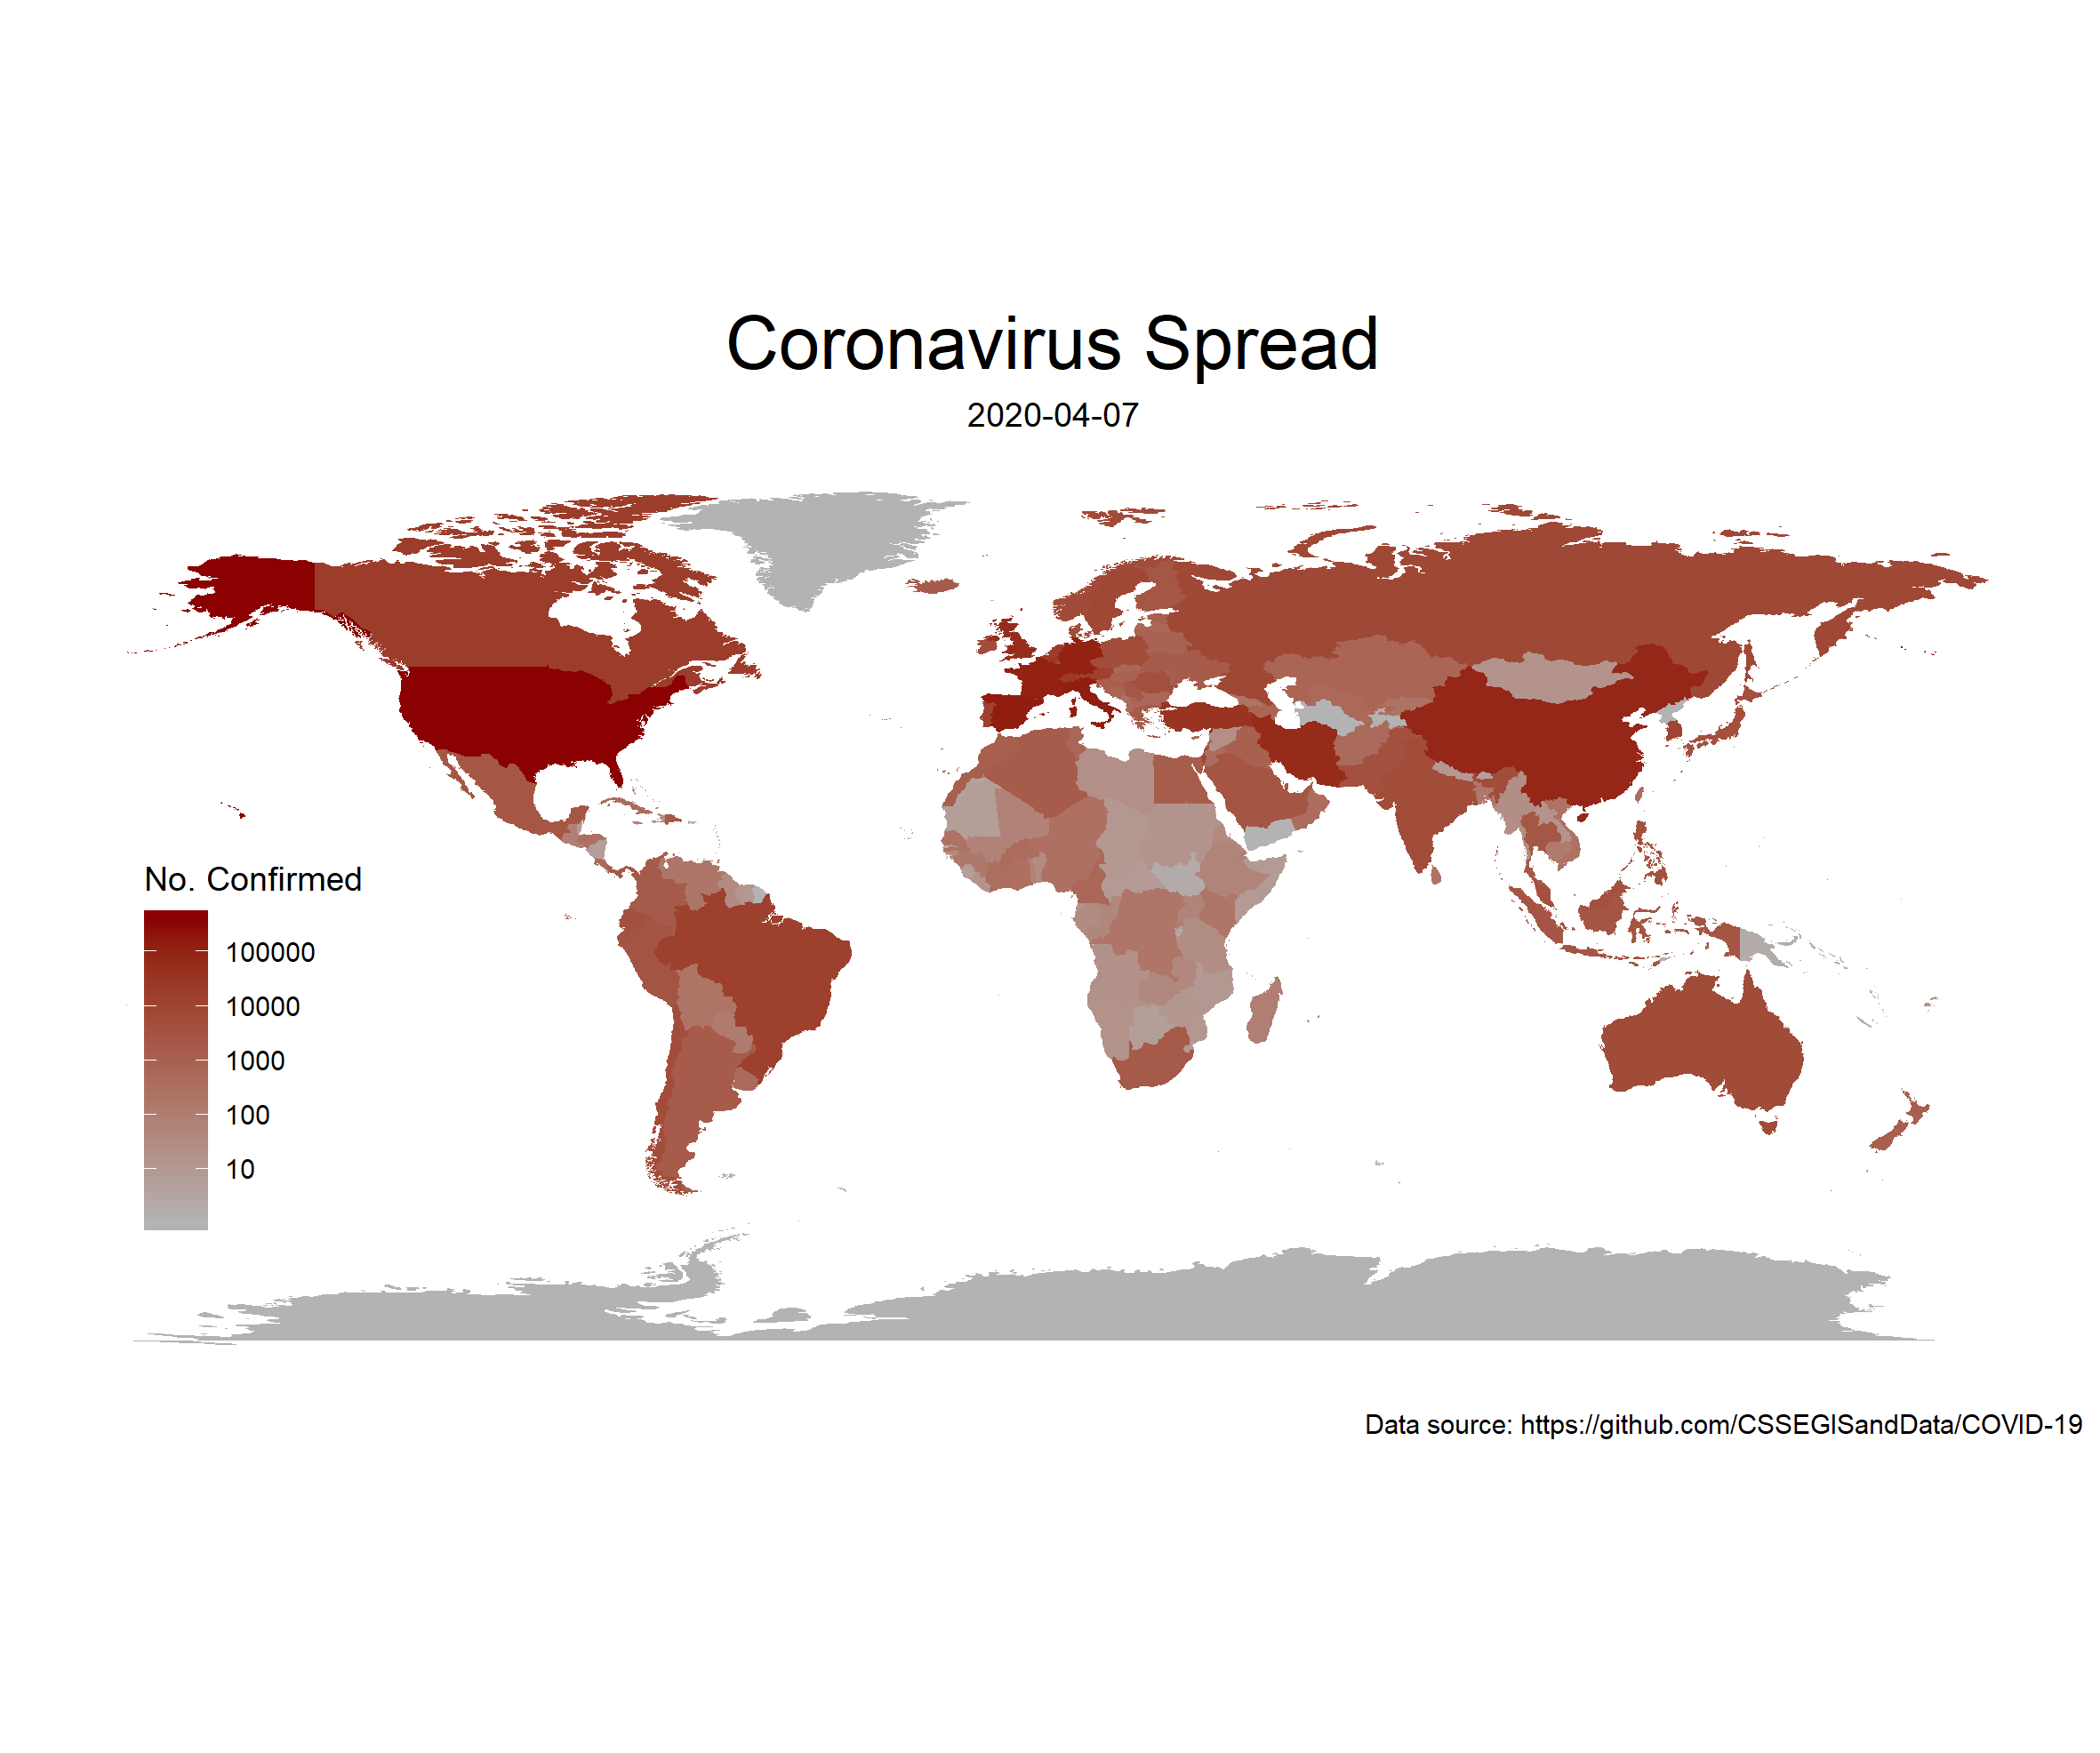

Here is the R script that generated this plot:
library(tidyverse)
library(maps)
library(ggthemes)
library(countrycode)

# Change these file paths to match the appropriate paths on your computer
filePath_TimeSeriesConfirmed <- "GitHub/COVID-19/csse_covid_19_data/csse_covid_19_time_series/time_series_covid19_confirmed_global.csv"
filePath_TimeSeriesDeaths <- "GitHub/COVID-19/csse_covid_19_data/csse_covid_19_time_series/time_series_covid19_deaths_global.csv"
filePath_DailyReports <- "GitHub/COVID-19/csse_covid_19_data/csse_covid_19_daily_reports/"
filePath_WhereToSaveTheMap <- "~/GitHub/coronavirus-visualizations"

coronaCases <- read_csv(filePath_TimeSeriesConfirmed)
coronaDeaths <- read_csv(filePath_TimeSeriesDeaths)
world_map <- map_data("world")

# Create clone variable so we have a name to correctly reference.
# This is necessary because the column with the most recent data
# changes its name every day
time <- now()
coronaCases$recent <- pull(coronaCases, ifelse(hour(time)<19, ncol(coronaCases), ncol(coronaCases)-1)) # If after 7pm, add "-1" to the end of "ncol(corona)"

# Standardizes country names into unique numbers
coronaCases$iso3 <- countrycode(coronaCases$`Country/Region`,
                    origin = "country.name",
                    destination = "iso3n")
world_map$iso3 <- countrycode(world_map$region,
                              origin="country.name",
                              destination = "iso3n")

# groups cases from all regions into their respective countries
# Makes running the plot a lot faster
corona_grouped <- coronaCases %>% 
  group_by(iso3) %>% 
  summarise(recent=sum(recent))

# Combines map data with coronavirus data
world_map_corona <- left_join(world_map, corona_grouped, by=c("iso3"="iso3"))

# Map with a logarithmic scale
options(scipen = 999) # Prevent scale from converting to scientific notation
ggplot(data=world_map_corona)+
  geom_polygon(aes(x=long, y=lat, group=group, fill=recent))+
  theme_map()+
  scale_fill_gradient(low = "gray70", high = "darkred", 
                      na.value = "gray70",
                      name="No. Confirmed",
                      trans="log",
                      breaks=c(10,100,1000,10000,100000))+
  labs(title="Coronavirus Spread",
       subtitle = today()-1,
       caption = "Data source: https://github.com/CSSEGISandData/COVID-19")+
  theme(plot.title = element_text(hjust = 0.5),
        plot.subtitle = element_text(hjust = 0.5))+
  coord_quickmap()+
  ggsave("virus_map.png",
         path = filePath_WhereToSaveTheMap)

# USA map with counties
if(month(today()) < 10){
  month <- paste0("0",month(today()-1))
  today <- paste(month,day(today()-1),year(today()-1),sep="-")
} else {
  today <- paste(month(today()-1),day(today()-1),year(today()-1),sep="-")
}

# Read in Daily Report
coronaCases1 <- read_csv(paste0(
  filePath_DailyReports,today,".csv"))

# Do some String handling
corona1_grouped <- coronaCases1 %>% 
  filter(Country_Region == "US") %>% 
  rename("county"=Admin2) %>% 
  mutate(Combined_Key=str_to_lower(str_sub(Combined_Key,1, -5)))

# Read in County AND State USA maps
USA_map <- map_data("county") %>% 
  mutate(location_full = paste(subregion,region,sep=", "))
USA_states <- map_data("state")

# Combine county map and COVID-19 daily report
USA_map_corona <- left_join(USA_map, corona1_grouped, by=c("location_full"="Combined_Key"))

# Create map, use state map to draw state borders
ggplot(data=USA_map_corona)+
  geom_polygon(aes(x=long, y=lat, group=group, fill=Confirmed))+
  geom_path(aes(x=long,y=lat,group=group), data=USA_states, color="gray50", size=.1)+
  theme_map()+
  scale_fill_gradient(low = "gray70", high = "darkred", 
                      na.value = "gray70",
                      name="No. Confirmed",
                      trans="log",
                      breaks=c(10,100,1000,10000,100000))+
  labs(title="Coronavirus Spread",
       subtitle = today()-1,
       caption = "Data source: https://github.com/CSSEGISandData/COVID-19")+
  theme(legend.position = c(0.85,0.05),
        plot.title = element_text(hjust = 0.5),
        plot.subtitle = element_text(hjust = 0.5))+
  coord_quickmap()+
  ggsave("virus_map_USA.png",
         path = filePath_WhereToSaveTheMap)
